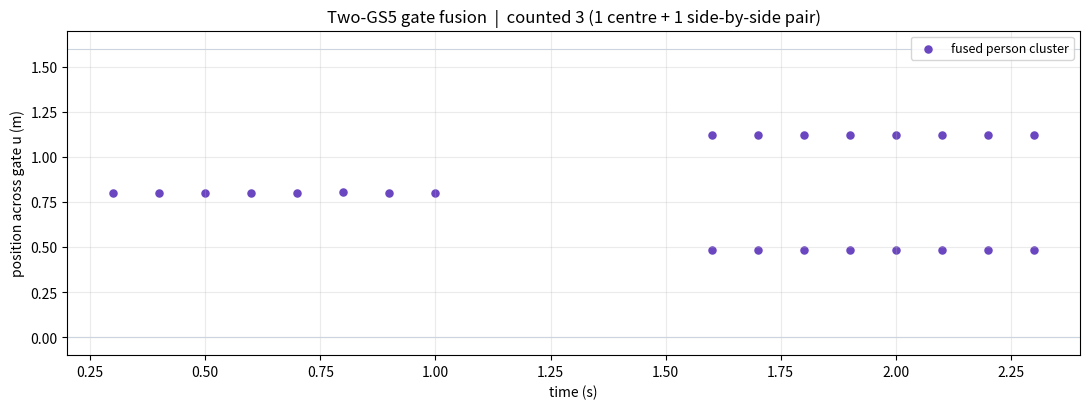

This chart was generated by the following Python code:
"""
gs5_gate_fusion.py
==================
ALTERNATIVE MODE: fuse TWO YDLIDAR GS5 sensors mounted on a gate into one
shared "gate frame", then cluster + track the merged cross-section. This
widens coverage past a single GS5's 1m range and reduces occlusion.

Why fuse (vs two independent counters): a person in the overlap zone is seen
by both sensors. Merging into ONE frame first means the overlap densifies the
SAME cluster instead of being counted twice.

GATE FRAME (2D, the vertical cross-section people walk through):
    u = horizontal across the gate (0 = left post .. width = right post)
    v = vertical (0 = floor, up positive)

Each sensor has a pose (u0, v0, boresight_deg) in that frame. A raw point
(SDK fan-angle a_deg, range r) maps to:
    theta = boresight_deg + (a_deg - center_angle_deg)     # +/- flip
    u = u0 + r*cos(theta)
    v = v0 + r*sin(theta)

REACH NOTE: GS5 range is 0.07-1.00 m, so fusion tops out at roughly a ~2 m
gate; the CENTRE is the most range-marginal zone, not the edges.

Typical bottom-corner layout for a width-W gate, sensors angled 40 deg up so
one fan edge is vertical:
    A = SensorPose(u0=0.05,    v0=0.10, boresight_deg= 55)   # bottom-left, up-right
    B = SensorPose(u0=W-0.05,  v0=0.10, boresight_deg=125)   # bottom-right, up-left
(Overhead-pair layout also works: give both poses near the ceiling pointing
down, e.g. boresight ~ -80 and -100.)

------------------------------------------------------------------------------
VERSIONING
  git log --oneline ; git checkout <commit> -- gs5_gate_fusion.py
  __version__ = "3.0.0"
  CHANGELOG
    3.0.0  Add dual-GS5 gate-fusion mode: shared-frame transform, merge,
           u-clustering with vertical-spread gating, centroid tracking.
    2.1.0  Live single-GS5 hardware runner.
    2.0.0  Single-GS5 overhead counter core.
    1.0.0  Single-beam counter.
------------------------------------------------------------------------------
"""

from __future__ import annotations

import math
from dataclasses import dataclass, field
from typing import List, Optional, Sequence, Tuple

import numpy as np

__version__ = "3.0.0"


# ---------------------------------------------------------------------------
# Geometry / configuration
# ---------------------------------------------------------------------------
@dataclass
class SensorPose:
    u0: float                      # gate-frame position (m)
    v0: float
    boresight_deg: float           # direction of fan centre in gate frame
    center_angle_deg: float = 0.0  # SDK angle that == fan-angle 0 (from --calibrate)
    flip: bool = False             # mirror the fan if the sensor reads reversed


@dataclass
class GateConfig:
    width_m: float = 1.60
    v_max_m: float = 2.30
    range_min_m: float = 0.07
    range_max_m: float = 1.00
    floor_margin_m: float = 0.12       # drop points at/below the floor
    fov_half_deg: float = 40.0         # 80 deg / 2

    # clustering across the gate (on u)
    # Side-mounting sees only the near silhouette EDGES, so one body = two
    # vertical streaks ~body-width apart. We first split into fine fragments,
    # then greedily group fragments spanning <= max_body_width into one person.
    fragment_gap_m: float = 0.10       # split raw points into edge fragments
    max_body_width_m: float = 0.48     # a single person spans at most this in u
    min_cluster_points: int = 4
    min_vertical_spread_m: float = 0.22  # a person is a tall-ish vertical streak

    # tracking
    max_track_jump_m: float = 0.45
    min_track_frames: int = 2
    max_missing_frames: int = 3


@dataclass
class GateCluster:
    u: float          # horizontal centroid across the gate (m)
    v_lo: float
    v_hi: float
    n_points: int

    @property
    def v_spread(self) -> float:
        return self.v_hi - self.v_lo


@dataclass
class _Track:
    id: int
    u: float
    frames_seen: int = 1
    frames_missing: int = 0
    counted: bool = False


def sensor_points_to_gate(angles_deg: Sequence[float], ranges_m: Sequence[float],
                          pose: SensorPose, cfg: GateConfig
                          ) -> Tuple[np.ndarray, np.ndarray, np.ndarray]:
    """Map one sensor's (fan-angle, range) into gate-frame (u, v, valid)."""
    a = np.asarray(angles_deg, dtype=float)
    if pose.flip:
        a = -a
    fan = a - pose.center_angle_deg
    r = np.asarray(ranges_m, dtype=float)
    in_fov = np.abs(fan) <= cfg.fov_half_deg
    in_rng = np.isfinite(r) & (r > cfg.range_min_m) & (r < cfg.range_max_m)
    theta = np.deg2rad(pose.boresight_deg + fan)
    u = pose.u0 + r * np.cos(theta)
    v = pose.v0 + r * np.sin(theta)
    return u, v, (in_fov & in_rng)


# ---------------------------------------------------------------------------
# Fusion counter
# ---------------------------------------------------------------------------
class GateFusionCounter:
    def __init__(self, cfg: GateConfig, pose_a: SensorPose, pose_b: SensorPose):
        self.cfg = cfg
        self.pose_a = pose_a
        self.pose_b = pose_b
        self.count = 0
        self._tracks: List[_Track] = []
        self._next_id = 0
        self._frame_idx = 0

    def process_dual(self,
                     angles_a, ranges_a,
                     angles_b, ranges_b,
                     t: Optional[float] = None) -> List[GateCluster]:
        self._frame_idx += 1
        cfg = self.cfg

        ua, va, oka = sensor_points_to_gate(angles_a, ranges_a, self.pose_a, cfg)
        ub, vb, okb = sensor_points_to_gate(angles_b, ranges_b, self.pose_b, cfg)

        u = np.concatenate([ua[oka], ub[okb]])
        v = np.concatenate([va[oka], vb[okb]])

        # keep points inside the opening and above the floor
        m = (u >= 0) & (u <= cfg.width_m) & (v >= cfg.floor_margin_m) & (v <= cfg.v_max_m)
        u, v = u[m], v[m]

        clusters = self._cluster(u, v)
        self._track(clusters, t)
        return clusters

    def finalize(self) -> None:
        for tr in self._tracks:
            if not tr.counted and tr.frames_seen >= self.cfg.min_track_frames:
                self.count += 1
                tr.counted = True
        self._tracks.clear()

    # -- clustering: fine fragments -> width-bounded body grouping ----------
    def _cluster(self, u: np.ndarray, v: np.ndarray) -> List[GateCluster]:
        cfg = self.cfg
        if len(u) == 0:
            return []
        order = np.argsort(u)
        u, v = u[order], v[order]

        # 1) split into fine fragments (each is a silhouette edge / piece)
        frags: List[Tuple[np.ndarray, np.ndarray]] = []
        start = 0
        for i in range(1, len(u) + 1):
            if (i == len(u)) or (u[i] - u[i - 1] > cfg.fragment_gap_m):
                frags.append((u[start:i], v[start:i]))
                start = i

        # 2) greedily group fragments into bodies spanning <= max_body_width
        clusters: List[GateCluster] = []
        gu: List[np.ndarray] = []
        gv: List[np.ndarray] = []
        body_start_u = None

        def flush():
            if not gu:
                return
            cu = np.concatenate(gu)
            cv = np.concatenate(gv)
            if len(cu) >= cfg.min_cluster_points and \
               (cv.max() - cv.min()) >= cfg.min_vertical_spread_m:
                clusters.append(GateCluster(u=float(cu.mean()),
                                            v_lo=float(cv.min()),
                                            v_hi=float(cv.max()),
                                            n_points=len(cu)))

        for fu, fv in frags:
            f_left = fu.min()
            if body_start_u is None:
                body_start_u = f_left
            elif (fu.max() - body_start_u) > cfg.max_body_width_m:
                flush()
                gu, gv = [], []
                body_start_u = f_left
            gu.append(fu); gv.append(fv)
        flush()
        return clusters

    # -- tracking on u centroid ---------------------------------------------
    def _track(self, clusters: List[GateCluster], t) -> None:
        cfg = self.cfg
        unmatched = set(range(len(clusters)))
        for tr in self._tracks:
            best, best_d = None, cfg.max_track_jump_m
            for ci in unmatched:
                d = abs(clusters[ci].u - tr.u)
                if d <= best_d:
                    best, best_d = ci, d
            if best is not None:
                tr.u = clusters[best].u
                tr.frames_seen += 1
                tr.frames_missing = 0
                unmatched.discard(best)
            else:
                tr.frames_missing += 1
        for ci in unmatched:
            self._tracks.append(_Track(id=self._next_id, u=clusters[ci].u))
            self._next_id += 1
        survivors = []
        for tr in self._tracks:
            if tr.frames_missing > cfg.max_missing_frames:
                if not tr.counted and tr.frames_seen >= cfg.min_track_frames:
                    self.count += 1
                    tr.counted = True
            else:
                survivors.append(tr)
        self._tracks = survivors


# ---------------------------------------------------------------------------
# Simulation + plot
# ---------------------------------------------------------------------------
def _person_returns(U, head_h, half_w, pose: SensorPose, cfg: GateConfig, dv=0.02, noise=0.004):
    """Raw (fan-angle_deg, range) a sensor would get from a person's near face."""
    face_u = U - half_w if pose.u0 < U else U + half_w   # face that points at this sensor
    out_a, out_r = [], []
    v = 0.0
    while v <= head_h:
        du, dvv = face_u - pose.u0, v - pose.v0
        r = math.hypot(du, dvv)
        if cfg.range_min_m < r < cfg.range_max_m:
            theta = math.degrees(math.atan2(dvv, du))
            fan = theta - pose.boresight_deg
            if abs(fan) <= cfg.fov_half_deg:
                a = fan + pose.center_angle_deg
                if pose.flip:
                    a = -a
                out_a.append(a)
                out_r.append(r + np.random.normal(0, noise))
        v += dv
    return np.asarray(out_a), np.asarray(out_r)


def _frame(people, pose, cfg):
    """Concatenate raw returns from all present people for one sensor."""
    A, R = [], []
    for (U, h, w) in people:
        a, r = _person_returns(U, h, w, pose, cfg)
        A.append(a); R.append(r)
    if A:
        return np.concatenate(A), np.concatenate(R)
    return np.array([]), np.array([])


def _demo():
    np.random.seed(5)
    W = 1.60
    cfg = GateConfig(width_m=W)
    A = SensorPose(u0=0.05,     v0=0.10, boresight_deg=55.0)
    B = SensorPose(u0=W - 0.05, v0=0.10, boresight_deg=125.0)
    counter = GateFusionCounter(cfg, A, B)

    seq = ([[]] * 3
           + [[(0.80, 1.70, 0.13)]] * 8          # one person, gate centre
           + [[]] * 5
           + [[(0.55, 1.70, 0.13), (1.05, 1.66, 0.13)]] * 8  # two side-by-side
           + [[]] * 5)

    max_clusters = 0
    log = []  # (t, u)
    for k, ppl in enumerate(seq):
        t = k / 10.0
        aa, ra = _frame(ppl, A, cfg)
        ab, rb = _frame(ppl, B, cfg)
        clusters = counter.process_dual(aa, ra, ab, rb, t=t)
        max_clusters = max(max_clusters, len(clusters))
        for c in clusters:
            log.append((t, c.u))
    counter.finalize()

    print(f"gs5_gate_fusion v{__version__}")
    print(f"gate width = {W} m, two sensors at bottom corners (40 deg up)")
    print(f"max fused clusters in a frame = {max_clusters}  (2 => side-by-side resolved)")
    print(f"TOTAL PEOPLE COUNTED: {counter.count}  (expected 3)")

    try:
        import matplotlib
        matplotlib.use("Agg")
        import matplotlib.pyplot as plt
        ts, us = zip(*log) if log else ([], [])
        fig, ax = plt.subplots(figsize=(11, 4.2))
        ax.scatter(ts, us, s=26, color="#6b46c1", label="fused person cluster")
        ax.axhline(0, color="#cbd5e0", lw=0.8); ax.axhline(W, color="#cbd5e0", lw=0.8)
        ax.set_ylim(-0.1, W + 0.1)
        ax.set_xlabel("time (s)")
        ax.set_ylabel("position across gate u (m)")
        ax.set_title(f"Two-GS5 gate fusion  |  counted {counter.count} "
                     f"(1 centre + 1 side-by-side pair)")
        ax.grid(alpha=0.25); ax.legend(loc="upper right", fontsize=9)
        fig.tight_layout(); fig.savefig("gate_fusion_demo.png", dpi=130)
        print("plot written to gate_fusion_demo.png")
    except ImportError:
        print("(matplotlib not installed -> skipping plot)")


if __name__ == "__main__":
    _demo()
